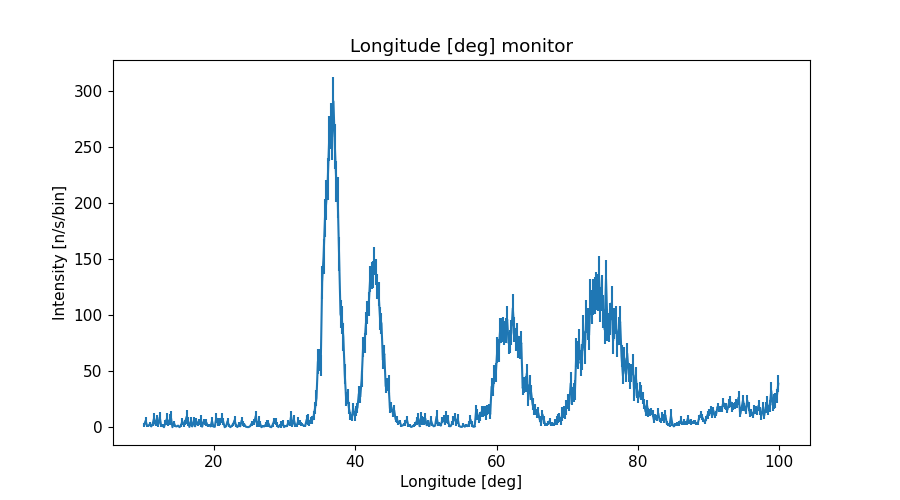

The data file committed next to this chart (first rows):
x_axis, Intensity, Error
1.009999999999999964e+01, 2.007262825999999833e+00, 1.557170994999999891e+00
1.030000000000000071e+01, 5.777673895999999587e+00, 3.260538155999999965e+00
1.050000000000000000e+01, 1.362852374000000033e+00, 8.870994363999999965e-01
1.069999999999999929e+01, 1.310825525000000047e+00, 9.652123387000000054e-01
1.090000000000000036e+01, 2.826352677000000035e+00, 2.172365452999999835e+00
1.109999999999999964e+01, 7.175311267999999743e-01, 6.468602347999999891e-01
1.130000000000000071e+01, 2.895732404999999954e+00, 2.030196844999999861e+00
1.150000000000000000e+01, 8.129861102999999645e+00, 4.967895532000000003e+00
1.169999999999999929e+01, 2.472537167000000036e+00, 1.771969004000000014e+00
1.190000000000000036e+01, 6.785084828999999651e+00, 4.259711996000000056e+00
1.209999999999999964e+01, 2.584941106000000044e+00, 1.990717225000000035e+00
1.230000000000000071e+01, 8.944425548999999975e+00, 4.833590050999999832e+00
1.250000000000000000e+01, 1.372583198999999921e+00, 1.180982694000000111e+00
1.269999999999999929e+01, 1.550491878999999962e+00, 1.635563145999999968e+00
1.290000000000000036e+01, 9.297969761999999236e-03, 6.806759402000000028e-03
1.309999999999999964e+01, 4.147721069000000149e+00, 2.267989238000000185e+00
1.330000000000000071e+01, 7.353302527000000310e+00, 5.143645656000000344e+00
1.350000000000000000e+01, 3.048304089000000161e+00, 2.390214080999999879e+00
1.369999999999999929e+01, 6.706628688000000338e+00, 4.957510037999999675e+00
1.390000000000000036e+01, 8.015890109000000763e+00, 6.068962141000000088e+00
1.409999999999999964e+01, 1.539739991000000090e-04, 1.885583254999999932e-04
1.430000000000000071e+01, 3.837404837999999874e+00, 2.131618559000000079e+00
1.450000000000000000e+01, 9.830165432999999897e-01, 5.144475287999999980e-01
1.469999999999999929e+01, 7.189390567000000232e-01, 5.825858966000000416e-01
1.490000000000000036e+01, 1.410443914000000021e+00, 9.907743635000000326e-01
1.509999999999999964e+01, 3.932530960999999770e-02, 4.274367133000000346e-02
1.530000000000000071e+01, 1.405784345999999907e+00, 1.045851902999999972e+00
1.550000000000000000e+01, 5.208637668999999804e+00, 3.123330789999999801e+00
1.569999999999999929e+01, 2.219527680000000114e+00, 1.618626786999999956e+00
1.590000000000000036e+01, 4.341302697999999793e+00, 2.084236678999999981e+00
1.610000000000000142e+01, 9.262079678999999288e+00, 6.234021434999999833e+00
1.630000000000000071e+01, 5.336302243999999639e+00, 4.084304260999999769e+00
1.650000000000000000e+01, 2.237426197999999866e-01, 1.956643942999999886e-01
1.669999999999999929e+01, 5.090620788999999924e+00, 3.966766445000000196e+00
1.689999999999999858e+01, 6.844988255999999716e-01, 5.430828487000000093e-01
1.710000000000000142e+01, 5.602344794999999600e+00, 3.411248141999999817e+00
1.730000000000000071e+01, 7.882854840999999890e-01, 5.268492368999999620e-01
1.750000000000000000e+01, 5.249779335999999574e+00, 3.241864772000000006e+00
1.769999999999999929e+01, 3.116508560999999844e+00, 1.934768001999999987e+00
1.789999999999999858e+01, 4.369258279000000300e+00, 2.671574222999999915e+00
1.810000000000000142e+01, 5.571519877000000065e+00, 5.763214553000000073e+00
1.830000000000000071e+01, 4.523293307999999846e-01, 3.779401971999999943e-01
1.850000000000000000e+01, 5.175155897999999866e+00, 2.150290655000000051e+00
1.869999999999999929e+01, 3.531460663999999916e+00, 1.965057454000000092e+00
1.889999999999999858e+01, 4.222788400999999858e+00, 3.323046934000000174e+00
1.910000000000000142e+01, 1.158111268000000083e+00, 6.767385745999999758e-01
1.930000000000000071e+01, 1.718255268999999918e+00, 1.080835484000000069e+00
1.950000000000000000e+01, 7.251442580000000415e-01, 7.980877727999999838e-01
1.969999999999999929e+01, 5.564431768000000389e+00, 3.243537144999999899e+00
1.989999999999999858e+01, 5.674523958999999618e-01, 4.690975607999999797e-01
2.010000000000000142e+01, 3.164105510999999926e-01, 3.041909449999999904e-01
2.030000000000000071e+01, 8.147225389999999123e+00, 4.305351683999999679e+00
2.050000000000000000e+01, 4.660814006999999926e+00, 4.001509437000000169e+00
2.069999999999999929e+01, 2.756070042000000164e+00, 1.583106354000000104e+00
2.089999999999999858e+01, 4.732163242999999575e+00, 3.200756935999999886e+00
2.110000000000000142e+01, 8.292058868999999888e+00, 4.661602144999999808e+00
2.130000000000000071e+01, 4.758193883999999763e+00, 3.087312610000000124e+00
2.150000000000000000e+01, 2.546490713999999961e-02, 1.621743211999999990e-02
2.169999999999999929e+01, 8.353851267999999886e-01, 6.618823937000000157e-01
2.189999999999999858e+01, 5.460084291000000256e+00, 2.897756989999999977e+00
... 390 more rows
